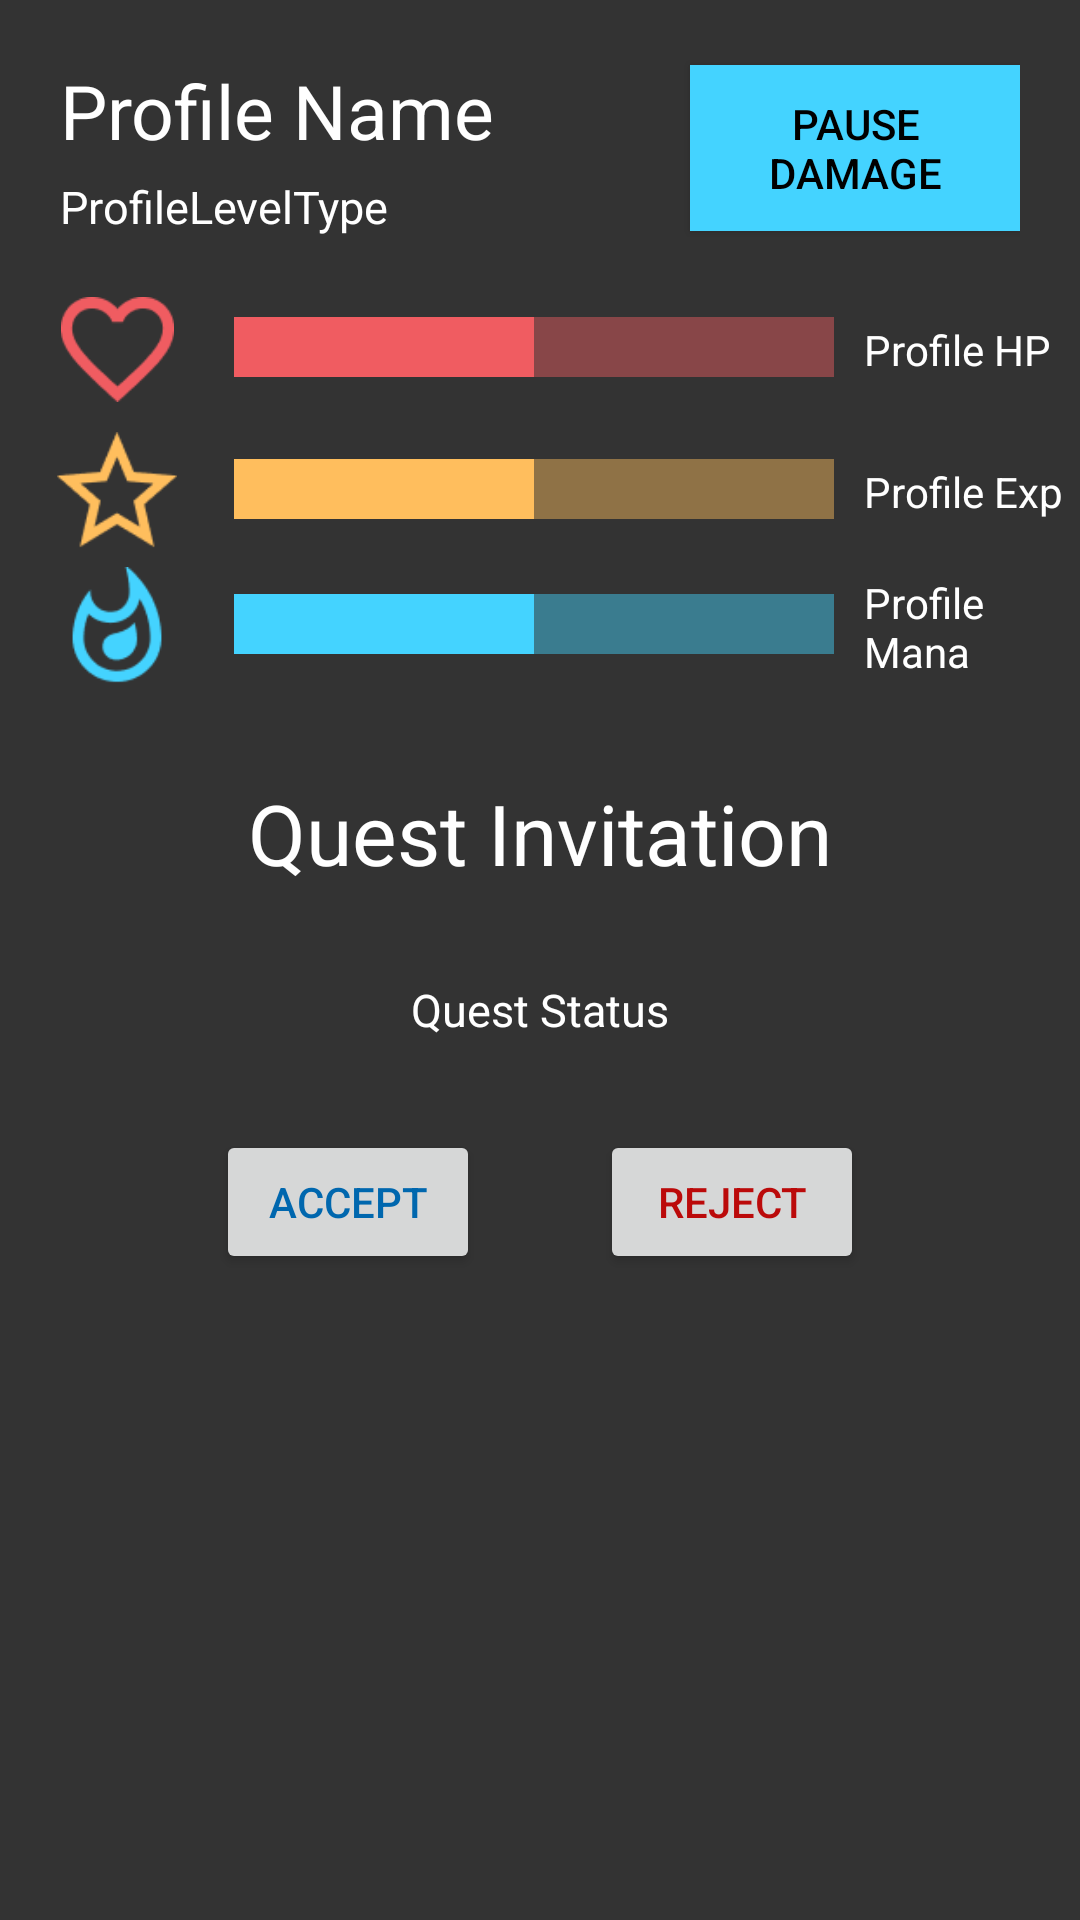

Android layout source for this screen:
<!-- AndroidManifest.xml: application theme AppTheme.NoActionBar -->
<!-- res/layout/fragment_profile.xml -->
<?xml version="1.0" encoding="utf-8"?>
<LinearLayout xmlns:android="http://schemas.android.com/apk/res/android"
    android:orientation="vertical"
    android:layout_width="match_parent"
    android:layout_height="match_parent"
    android:background="@color/gray_1">

    <LinearLayout
        android:layout_width="match_parent"
        android:layout_height="wrap_content"
        android:layout_marginLeft="20dp"
        android:layout_marginTop="20dp"
        android:layout_marginRight="20dp"
        android:orientation="horizontal">

        <LinearLayout
            android:layout_width="200dp"
            android:layout_height="wrap_content"
            android:orientation="vertical">

            <TextView
                android:id="@+id/profileName"
                android:layout_width="match_parent"
                android:layout_height="wrap_content"
                android:layout_gravity="start"
                android:text="Profile Name"
                android:textColor="@color/white"
                android:textSize="25sp" />

            <TextView
                android:id="@+id/profileLevelType"
                android:layout_width="match_parent"
                android:layout_height="wrap_content"
                android:layout_gravity="start"
                android:layout_marginTop="5dp"
                android:text="ProfileLevelType"
                android:textColor="@color/white"
                android:textSize="15sp" />
        </LinearLayout>

        <Button
            android:id="@+id/innStatus"
            android:layout_width="wrap_content"
            android:layout_height="wrap_content"
            android:layout_gravity="center_vertical"
            android:background="@color/blue_3"
            android:padding="10dp"
            android:layout_marginLeft="10dp"
            android:text="Pause Damage"
            android:textColor="#000000" />
    </LinearLayout>

    <RelativeLayout
        android:layout_width="match_parent"
        android:layout_height="wrap_content"
        android:layout_marginTop="20dp"
        android:layout_marginLeft="20dp">

        <ImageView
            android:id="@+id/health"
            android:layout_width="58dp"
            android:layout_height="35dp"
            android:paddingLeft="-20dp"
            android:src="@drawable/health"/>

        <ProgressBar
            android:id="@+id/healthBar"
            style="?android:attr/progressBarStyleHorizontal"
            android:layout_width="wrap_content"
            android:layout_height="35dp"
            android:layout_toEndOf="@+id/health"
            android:indeterminate="false"
            android:secondaryProgress="100"
            android:minHeight="30dp"
            android:minWidth="200dp"
            android:progressTint="@color/red_3"
            android:progressBackgroundTint="@color/red_3"
            android:secondaryProgressTint="@color/red_3"
            android:scaleY="5"
            android:progress="50" />

        <TextView
            android:id="@+id/profileHP"
            android:layout_width="wrap_content"
            android:layout_height="wrap_content"
            android:text="Profile HP"
            android:layout_toEndOf="@+id/healthBar"
            android:layout_marginLeft="10dp"
            android:textColor="@color/white"
            android:layout_centerVertical="true"
            android:textSize="14sp"/>
    </RelativeLayout>

    <RelativeLayout
        android:layout_width="match_parent"
        android:layout_height="wrap_content"
        android:layout_marginTop="10dp">

        <ImageView
            android:id="@+id/exp"
            android:layout_width="78dp"
            android:layout_height="40dp"
            android:src="@drawable/exp"/>

        <ProgressBar
            android:id="@+id/expBar"
            style="?android:attr/progressBarStyleHorizontal"
            android:layout_width="wrap_content"
            android:layout_height="35dp"
            android:layout_toEndOf="@+id/exp"
            android:layout_centerVertical="true"
            android:indeterminate="false"
            android:secondaryProgress="100"
            android:minHeight="30dp"
            android:minWidth="200dp"
            android:progressTint="@color/yellow_3"
            android:progressBackgroundTint="@color/yellow_3"
            android:secondaryProgressTint="@color/yellow_3"
            android:scaleY="5"
            android:progress="50" />

        <TextView
            android:id="@+id/profileExp"
            android:layout_width="wrap_content"
            android:layout_height="wrap_content"
            android:text="Profile Exp"
            android:layout_toEndOf="@+id/expBar"
            android:layout_marginLeft="10dp"
            android:textColor="@color/white"
            android:layout_centerVertical="true"
            android:textSize="14sp"/>
    </RelativeLayout>

    <RelativeLayout
        android:layout_width="match_parent"
        android:layout_height="wrap_content"
        android:layout_marginTop="5dp">

        <ImageView
            android:id="@+id/mana"
            android:layout_width="78dp"
            android:layout_height="40dp"
            android:src="@drawable/mana"/>

        <ProgressBar
            android:id="@+id/manaBar"
            style="?android:attr/progressBarStyleHorizontal"
            android:layout_width="wrap_content"
            android:layout_height="35dp"
            android:layout_toEndOf="@+id/mana"
            android:layout_centerVertical="true"
            android:indeterminate="false"
            android:secondaryProgress="100"
            android:minHeight="30dp"
            android:minWidth="200dp"
            android:progressTint="@color/blue_3"
            android:progressBackgroundTint="@color/blue_3"
            android:secondaryProgressTint="@color/blue_3"
            android:scaleY="5"
            android:progress="50" />

        <TextView
            android:id="@+id/profileMana"
            android:layout_width="wrap_content"
            android:layout_height="wrap_content"
            android:text="Profile Mana"
            android:layout_toEndOf="@+id/manaBar"
            android:layout_marginLeft="10dp"
            android:textColor="@color/white"
            android:layout_centerVertical="true"
            android:textSize="14sp"/>
    </RelativeLayout>

    <TextView
        android:layout_width="wrap_content"
        android:layout_height="wrap_content"
        android:text="Quest Invitation"
        android:layout_marginTop="30dp"
        android:textColor="@color/white"
        android:textSize="28sp"
        android:layout_gravity="center"/>

    <TextView
        android:id="@+id/questStatus"
        android:layout_width="wrap_content"
        android:layout_height="wrap_content"
        android:text="Quest Status"
        android:textColor="@color/white"
        android:textSize="15sp"
        android:layout_gravity="center"
        android:layout_marginTop="30dp"/>

    <LinearLayout
        android:layout_width="match_parent"
        android:layout_height="wrap_content"
        android:layout_marginTop="30dp"
        android:gravity="center"
        android:orientation="horizontal">

        <Button
            android:id="@+id/questAccept"
            android:layout_width="wrap_content"
            android:layout_height="wrap_content"
            android:layout_marginRight="20dp"
            android:text="Accept"
            android:textColor="@color/blue_1" />

        <Button
            android:id="@+id/questReject"
            android:layout_width="wrap_content"
            android:layout_height="wrap_content"
            android:layout_marginLeft="20dp"
            android:text="Reject"
            android:textColor="@color/red_1" />
    </LinearLayout>
</LinearLayout>
<!-- resources referenced by this layout -->
<resources>
  <color name="blue_1">#0067AE</color>
  <color name="blue_3">#44D3FF</color>
  <color name="gray_1">#333333</color>
  <color name="red_1">#BB0A0A</color>
  <color name="red_3">#F05C61</color>
  <color name="white">#FFFFFF</color>
  <color name="yellow_3">#FFBE5D</color>
  <!-- drawable exp: png bitmap (drawable, 1847 bytes) -->
  <!-- drawable health: png bitmap (drawable, 1714 bytes) -->
  <!-- drawable mana: png bitmap (drawable, 1929 bytes) -->
  <style name="AppTheme.NoActionBar">
          <item name="windowActionBar">false</item>
          <item name="windowNoTitle">true</item>
  
          <item name="android:textColorSecondary">@color/white</item>
      </style>
</resources>
